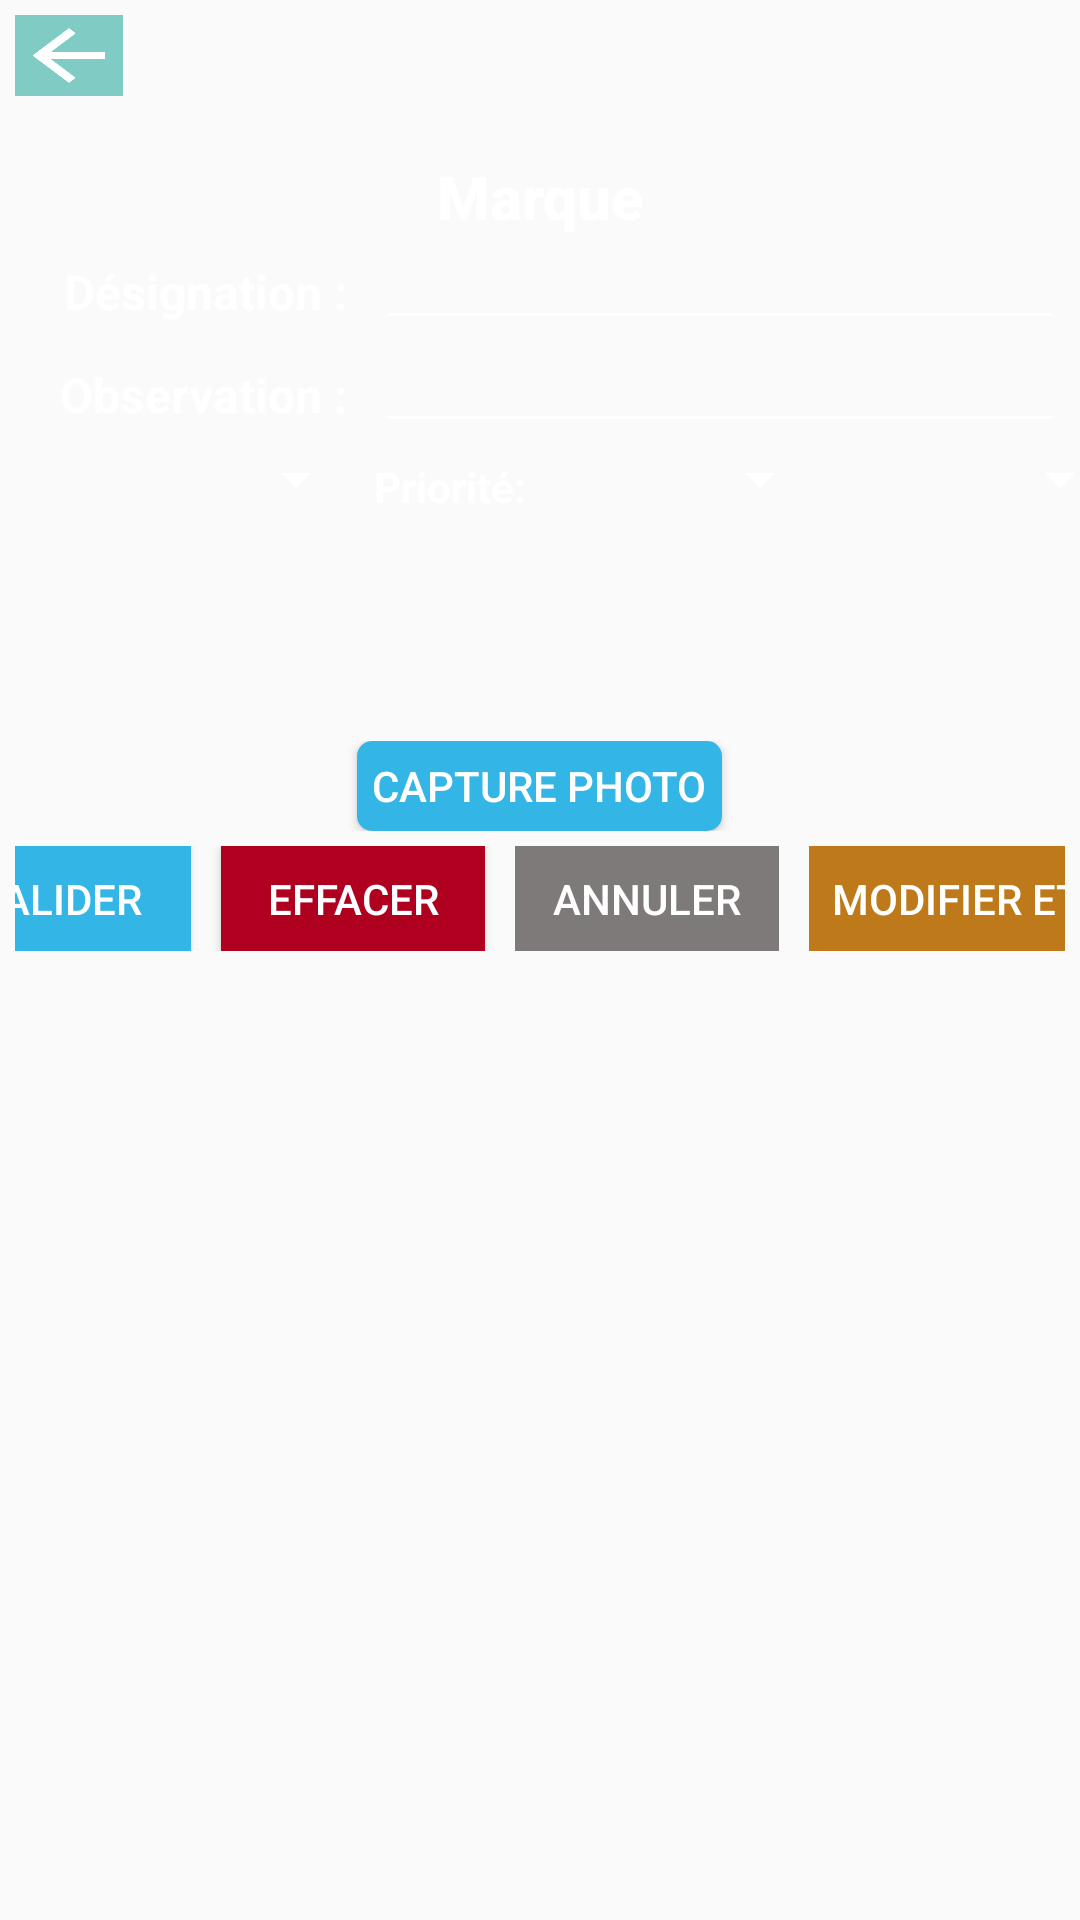

This screen was rendered from an Android layout file. Write that file and the resources it references.
<!-- AndroidManifest.xml: application theme Theme.SuiviChantier -->
<!-- res/layout/bottom_sheet_layout1.xml -->
<?xml version="1.0" encoding="utf-8"?>
<LinearLayout xmlns:android="http://schemas.android.com/apk/res/android"
    android:layout_width="match_parent"
    android:layout_height="wrap_content"
    android:orientation="vertical"
    android:padding="5dp"
    android:background="@drawable/affichage_2_100">
    <Button
        android:id="@+id/retour"
        android:layout_width="36dp"
        android:layout_height="27dp"
        android:background="?attr/homeAsUpIndicator"
        android:backgroundTint="#80CBC4"
        android:backgroundTintMode="add"
        android:textColorHint="@android:color/holo_green_light" />

    
    <TextView
        android:id="@+id/bottom_sheet_title"
        android:layout_width="116dp"
        android:layout_height="wrap_content"
        android:layout_gravity="center"
        android:fontFamily="sans-serif-medium"
        android:layout_marginTop="20dp"
        android:text="Marque"
        android:textAlignment="center"
        android:textSize="20sp"
        android:textStyle="bold"
        android:textColor="@color/white"/>

    <LinearLayout
        android:layout_width="match_parent"
        android:layout_height="wrap_content"
        android:orientation="horizontal">

        <TextView
            android:layout_width="120dp"
            android:layout_height="wrap_content"
            android:gravity="right"
            android:padding="5dp"
            android:text="Désignation : "
            android:textSize="16sp"
            android:textStyle="bold"
            android:textColor="@color/white"/>

        <EditText
            android:id="@+id/designation"
            android:layout_width="match_parent"
            android:layout_height="wrap_content"
            android:backgroundTint="@color/white"
            android:padding="5dp"
            android:textColor="@color/white" />
    </LinearLayout>

    <LinearLayout
        android:layout_width="match_parent"
        android:layout_height="wrap_content"
        android:orientation="horizontal">

        <TextView
            android:layout_width="120dp"
            android:layout_height="wrap_content"
            android:gravity="right"
            android:padding="5dp"
            android:text="Observation : "
            android:textSize="16sp"
            android:textStyle="bold"
            android:textColor="@color/white"/>

        <EditText
            android:id="@+id/observation"
            android:layout_width="match_parent"
            android:layout_height="wrap_content"
            android:backgroundTint="@color/white"
            android:padding="5dp"
            android:textColor="@color/white" />
    </LinearLayout>

    <LinearLayout
        android:layout_width="match_parent"
        android:layout_height="wrap_content"
        android:orientation="horizontal"
        android:gravity="center_horizontal">
        <TextView
            android:layout_width="80dp"
            android:layout_height="wrap_content"
            android:gravity="right"
            android:paddingHorizontal="2dp"
            android:paddingVertical="5dp"
            android:text="Lot:"
            android:textSize="14sp"
            android:textStyle="bold"
            android:textColor="@color/white"/>

        <Spinner
            android:id="@+id/lot"
            android:layout_width="120dp"
            android:layout_height="wrap_content"
            android:backgroundTint="@color/white"
            android:paddingHorizontal="2dp"
            android:paddingVertical="5dp"
            android:textColor="@color/white" />
        <TextView
            android:layout_width="wrap_content"
            android:layout_height="wrap_content"
            android:paddingHorizontal="2dp"
            android:paddingVertical="5dp"
            android:text="Priorité:"
            android:textSize="14sp"
            android:textStyle="bold"
            android:textColor="@color/white"/>

        <Spinner
            android:id="@+id/priorite"
            android:layout_width="100dp"
            android:layout_height="wrap_content"
            android:backgroundTint="@color/white"
            android:paddingHorizontal="2dp"
            android:paddingVertical="5dp"
            android:textColor="@color/white" />

        <TextView
            android:layout_width="wrap_content"
            android:layout_height="wrap_content"
            android:gravity="right"
            android:paddingHorizontal="2dp"
            android:paddingVertical="5dp"
            android:text="Type:"
            android:textSize="14sp"
            android:textStyle="bold"
            android:textColor="@color/white"/>

        <Spinner
            android:id="@+id/type"
            android:layout_width="100dp"
            android:layout_height="wrap_content"
            android:backgroundTint="@color/white"
            android:paddingHorizontal="2dp"
            android:paddingVertical="5dp"
            android:textColor="@color/white"/>



        <TextView
            android:layout_width="wrap_content"
            android:layout_height="wrap_content"
            android:gravity="right"
            android:paddingHorizontal="2dp"
            android:paddingVertical="5dp"
            android:text="Etat:"
            android:textSize="14sp"
            android:textStyle="bold"
            android:textColor="@color/white"/>

        <Spinner
            android:id="@+id/etat"
            android:layout_width="60dp"
            android:layout_height="wrap_content"
            android:backgroundTint="@color/white"
            android:paddingHorizontal="2dp"
            android:paddingVertical="5dp"
            android:textColor="@color/white" />

    </LinearLayout>


    <LinearLayout
        android:id="@+id/barePhoto"
        android:layout_width="match_parent"
        android:layout_height="wrap_content"
        android:layout_marginTop="5dp"
        android:layout_marginBottom="5dp"
        android:gravity="center"
        android:orientation="horizontal">
        <Button
            android:id="@+id/btnCapture"
            android:layout_width="wrap_content"
            android:layout_height="30dp"
            android:background="@drawable/rounded_button_valider"
            android:onClick="openCamera"
            android:padding="5dp"
            android:layout_marginHorizontal="10dp"
            android:text="Capture Photo"
            android:textColor="@color/white"/>









    </LinearLayout>
    <TableLayout
        android:layout_width="match_parent"
        android:layout_height="wrap_content"
        android:orientation="horizontal">
        <TableRow
            android:id="@+id/row1">


        </TableRow>
        <TableRow
            android:id="@+id/row2">


        </TableRow>
    </TableLayout>


    <LinearLayout
        android:layout_width="match_parent"
        android:layout_height="wrap_content"
        android:gravity="center"
        android:orientation="horizontal">


        <Button
            android:id="@+id/bottom_ok_button"
            android:layout_width="wrap_content"
            android:layout_height="35dp"
            android:layout_marginRight="5dp"
            android:background="@android:color/holo_blue_light"
            android:text="Valider"
            android:textColor="@color/white" />

        <Button
            android:id="@+id/bottom_delete_button"
            android:layout_width="wrap_content"
            android:layout_height="35dp"
            android:background="@color/design_default_color_error"
            android:text="Effacer"
            android:layout_marginHorizontal="5dp"
            android:textColor="@color/white"/>

        <Button
            android:id="@+id/bottom_cancel_button"
            style="@style/Widget.AppCompat.Button.Borderless"
            android:layout_width="wrap_content"
            android:layout_height="35dp"
            android:background="#7E7A7A"
            android:text="Annuler"
            android:layout_marginHorizontal="5dp"
            android:textColor="@color/white"/>

        <Button
            android:id="@+id/bottom_modifier_button"
            style="@style/Widget.AppCompat.Button.Borderless"
            android:layout_width="115dp"
            android:layout_height="35dp"
            android:background="#BE7A1A"
            android:text="Modifier Etat"
            android:layout_marginLeft="5dp"
            android:textColor="@color/white"/>
    </LinearLayout>
</LinearLayout>
<!-- resources referenced by this layout -->
<resources>
  <color name="white">#FFFFFFFF</color>
  <!-- drawable rounded_button_valider (drawable) -->
  <shape xmlns:android="http://schemas.android.com/apk/res/android"
      android:shape="rectangle">
      <solid android:color="@android:color/holo_blue_light"/>
      <corners android:radius="5dp"/>
  </shape>
  <style name="Theme.SuiviChantier" parent="AppTheme" />
  <style name="AppTheme" parent="Theme.AppCompat.Light.DarkActionBar">
      
      <item name="colorPrimary">@color/colorPrimary</item>
      <item name="colorPrimaryDark">@color/colorPrimaryDark</item>
      <item name="colorAccent">@color/colorAccent</item>
  </style>
  <color name="colorPrimary">#3F51B5</color>
  <color name="colorPrimaryDark">#303F9F</color>
  <color name="colorAccent">#FF4081</color>
</resources>
